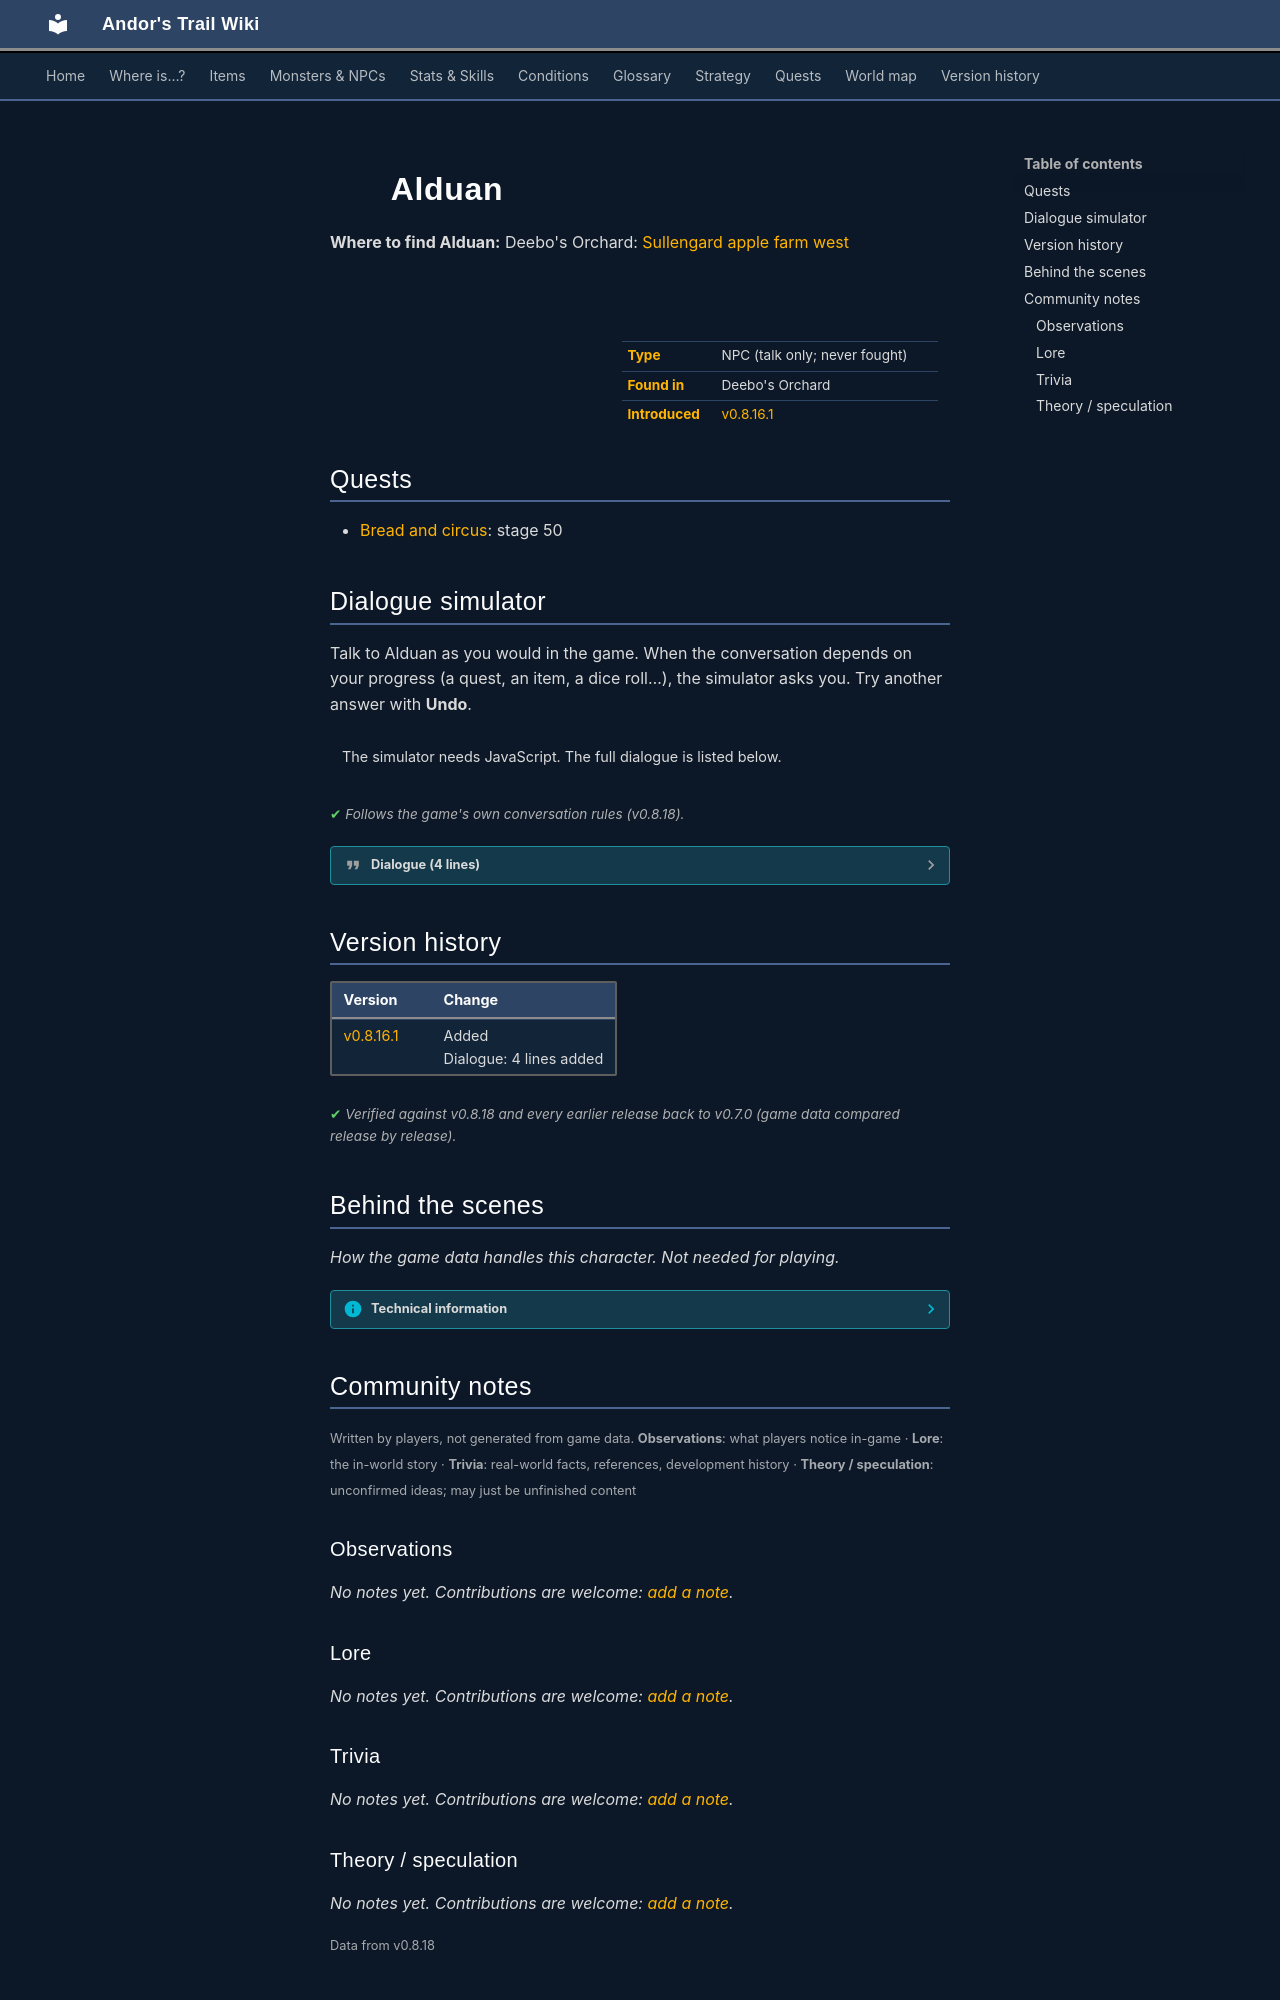

repository: asdfghjkl628/Andor-s-Trail-Wikiiii · page: monsters/brightport_orchardsupervisor/index.html · generator: mkdocs

---
description: "Alduan is a non-player character (NPC) in Andor's Trail, found in Deebo's Orchard."
---

# ![](../assets/icons/monsters/monsters_ld_edit_74.png){ .sprite } Alduan

**Where to find Alduan:** Deebo's Orchard: [Sullengard apple farm west](../maps/sullengard_apple_farm_west.md#pin-npc-brightport_orchardsupervisor)

<div class="infobox" markdown>

<p class="ib-img"><img class="sprite" src="../../assets/icons/monsters/monsters_ld_edit_74.png" alt=""></p>

| | |
|---|---|
| **Type** | NPC (talk only; never fought) |
| **Found in** | Deebo's Orchard |
| **Introduced** | [v0.8.16.1](../versions/0.8.16.1.md) |

</div>

## Quests

- [Bread and circus](../quests/brightport_bakery.md): stage 50

## Dialogue simulator

Talk to Alduan as you would in the game. When the conversation depends on your progress (a quest, an item, a dice roll…), the simulator asks you. Try another answer with **Undo**.

<div class="dlg-sim" data-src="../../assets/dialogue/brightport_alduan.json" data-npc="Alduan" markdown="0"><noscript>The simulator needs JavaScript. The full dialogue is listed below.</noscript></div>

<p class="verified">Follows the game's own conversation rules (v0.8.18).</p>

??? quote "Dialogue (4 lines)"

    *Exactly as in the game files. Each line appears once; links jump to where a choice leads.*

    <span id="d-brightport_alduan"></span>**`brightport_alduan`** Alduan: “Ah, nothing like a good sweat in the sun. Not my sweat, of course.”

    - “Deebo told me to get the 30 apples from you.” *(if NOT reached stage 50 of [Bread and circus](../quests/brightport_bakery.md#stage-50); reached stage 45 of [Bread and circus](../quests/brightport_bakery.md#stage-45))* → [brightport_alduan_selector](#d-brightport_alduan_selector)

    <span id="d-brightport_alduan_selector"></span>**`brightport_alduan_selector`** *(silent check: the first matching branch below is taken)*

    - Next *(if NOT 3 rounds passed since timer “brightport_apple”)* → [brightport_alduan1](#d-brightport_alduan1)
    - Next *(if 3 rounds passed since timer “brightport_apple”)* → [brightport_alduan2](#d-brightport_alduan2)

    <span id="d-brightport_alduan1"></span>**`brightport_alduan1`** Alduan: “The workers here are very lazy. I'll do my best to hurry them up a little, nothing a good earful won't do.”


    <span id="d-brightport_alduan2"></span>**`brightport_alduan2`** Alduan: “Here are the 30 apples, good sir. I hope one day to visit the bakery in person and savor those sweet pastries made from our apples.” — **effects:** gives 30× [Orchard apple](../items/deebo_apples.md), sets stage 50 of [Bread and circus](../quests/brightport_bakery.md#stage-50)




## Version history

| Version | Change |
|---|---|
| [v0.8.16.1](../versions/0.8.16.1.md) | Added<br>Dialogue: 4 lines added |

<p class="verified">Verified against v0.8.18 and every earlier release back to v0.7.0 (game data compared release by release).</p>


## Behind the scenes

*How the game data handles this character. Not needed for playing.*

??? info "Technical information"

    | | |
    |---|---|
    | Entry ID | `brightport_orchardsupervisor` |
    | Type (wiki) | NPC |
    | Spawn group | `brightport_orchardsupervisor` |
    | Loot table | – |
    | Conversation | `brightport_alduan` |
    | Faction | – |
    | Movement | – |
    | Icon | `monsters_ld_edit:74` |
    | Defined in | `res/raw/monsterlist_brightport.json` |

    Raw data:

    ```json
    {
     "id": "brightport_orchardsupervisor",
     "name": "Alduan",
     "iconID": "monsters_ld_edit:74",
     "phraseID": "brightport_alduan"
    }
    ```


## Community notes

<small>Written by players, not generated from game data. **Observations**: what players notice in-game · **Lore**: the in-world story · **Trivia**: real-world facts, references, development history · **Theory / speculation**: unconfirmed ideas; may just be unfinished content</small>

### Observations

*No notes yet. Contributions are welcome: [add a note](https://github.com/asdfghjkl628/Andor-s-Trail-Wikiiii/new/main/notes/monsters?filename=brightport_orchardsupervisor.md&value=%23%23%20Observations%0A%0A%3C%21--%20what%20players%20notice%20in-game%20--%3E%0A%0A%23%23%20Lore%0A%0A%3C%21--%20the%20in-world%20story%20--%3E%0A%0A%23%23%20Trivia%0A%0A%3C%21--%20real-world%20facts%2C%20references%2C%20development%20history%20--%3E%0A%0A%23%23%20Theory%20/%20speculation%0A%0A%3C%21--%20unconfirmed%20ideas%3B%20may%20just%20be%20unfinished%20content%20--%3E%0A).*

### Lore

*No notes yet. Contributions are welcome: [add a note](https://github.com/asdfghjkl628/Andor-s-Trail-Wikiiii/new/main/notes/monsters?filename=brightport_orchardsupervisor.md&value=%23%23%20Observations%0A%0A%3C%21--%20what%20players%20notice%20in-game%20--%3E%0A%0A%23%23%20Lore%0A%0A%3C%21--%20the%20in-world%20story%20--%3E%0A%0A%23%23%20Trivia%0A%0A%3C%21--%20real-world%20facts%2C%20references%2C%20development%20history%20--%3E%0A%0A%23%23%20Theory%20/%20speculation%0A%0A%3C%21--%20unconfirmed%20ideas%3B%20may%20just%20be%20unfinished%20content%20--%3E%0A).*

### Trivia

*No notes yet. Contributions are welcome: [add a note](https://github.com/asdfghjkl628/Andor-s-Trail-Wikiiii/new/main/notes/monsters?filename=brightport_orchardsupervisor.md&value=%23%23%20Observations%0A%0A%3C%21--%20what%20players%20notice%20in-game%20--%3E%0A%0A%23%23%20Lore%0A%0A%3C%21--%20the%20in-world%20story%20--%3E%0A%0A%23%23%20Trivia%0A%0A%3C%21--%20real-world%20facts%2C%20references%2C%20development%20history%20--%3E%0A%0A%23%23%20Theory%20/%20speculation%0A%0A%3C%21--%20unconfirmed%20ideas%3B%20may%20just%20be%20unfinished%20content%20--%3E%0A).*
